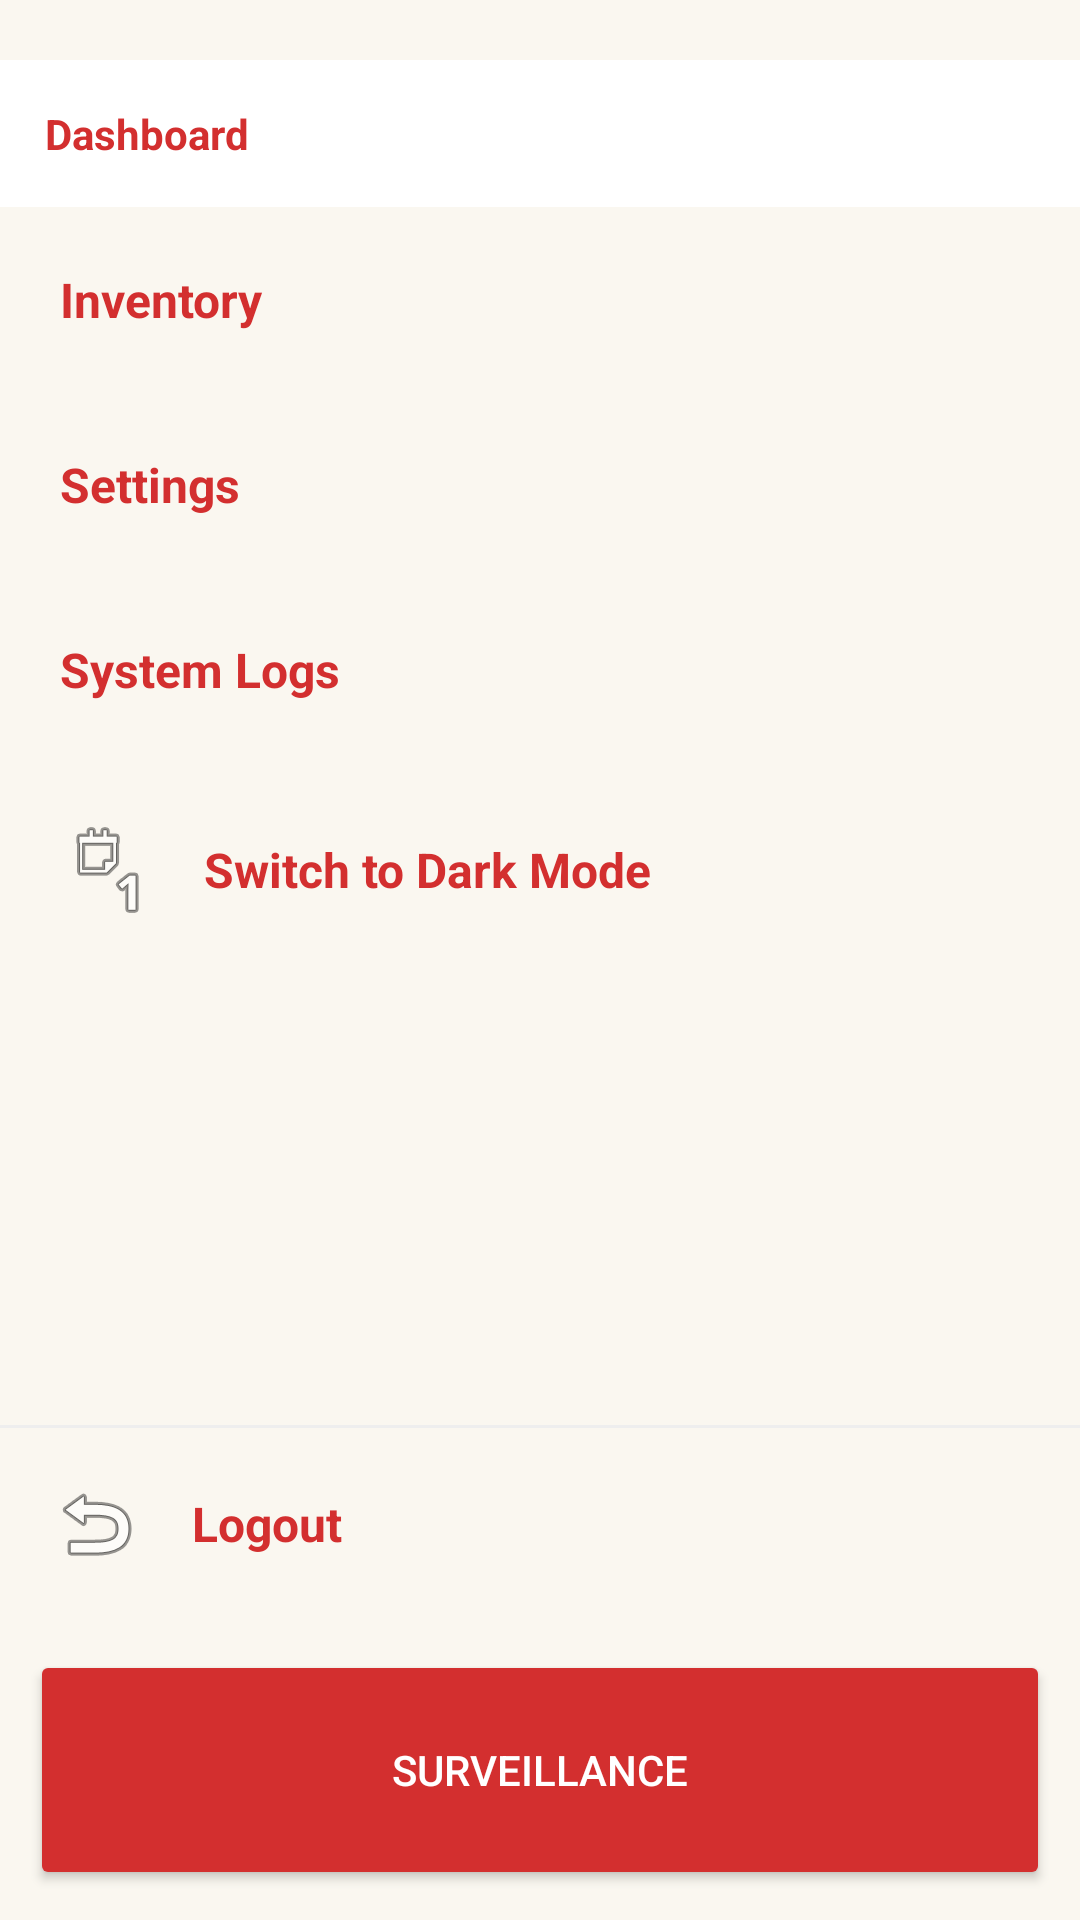

Reconstruct the res/layout file that produces this screen, plus the resources it refers to.
<!-- AndroidManifest.xml: application theme Theme.Kineticgear2 -->
<!-- res/layout/sidebar_content.xml -->
<?xml version="1.0" encoding="utf-8"?>
<LinearLayout xmlns:android="http://schemas.android.com/apk/res/android"
    android:layout_width="match_parent"
    android:layout_height="match_parent"
    android:orientation="vertical"
    android:paddingTop="20dp">

    <TextView
        android:layout_width="match_parent"
        android:layout_height="wrap_content"
        android:background="@color/card_background"
        android:padding="15dp"
        android:text="Dashboard"
        android:textColor="@color/industrial_red"
        android:textStyle="bold" />

    <TextView style="@style/SidebarItem" android:text="Inventory" />
    <TextView style="@style/SidebarItem" android:text="Settings" />
    <TextView style="@style/SidebarItem" android:text="System Logs" />

    <TextView
        android:id="@+id/btnToggleTheme"
        style="@style/SidebarItem"
        android:drawableStart="@android:drawable/ic_menu_day"
        android:drawablePadding="16dp"
        android:text="Switch to Dark Mode" />

    <View
        android:layout_width="match_parent"
        android:layout_height="0dp"
        android:layout_weight="1" />

    <View
        android:layout_width="match_parent"
        android:layout_height="1dp"
        android:background="#EEEEEE" />

    <TextView
        android:id="@+id/tvLogout"
        style="@style/SidebarItem"
        android:layout_width="match_parent"
        android:layout_height="wrap_content"
        android:padding="16dp"
        android:drawableStart="@android:drawable/ic_menu_revert"
        android:drawablePadding="16dp"
        android:text="Logout"
        android:textColor="@color/industrial_red"
        android:textStyle="bold" />

    <Button
        android:id="@+id/btnSurveillance"
        android:layout_width="match_parent"
        android:layout_height="80dp"
        android:layout_margin="10dp"
        android:backgroundTint="@color/industrial_red"
        android:text="SURVEILLANCE"
        android:textColor="#FFFFFF" />

</LinearLayout>
<!-- resources referenced by this layout -->
<resources>
  <color name="card_background">#FFFFFF</color>
  <color name="industrial_red">#D32F2F</color>
  <style name="SidebarItem" parent="Widget.MaterialComponents.TextView">
          <item name="android:layout_width">match_parent</item>
          <item name="android:layout_height">wrap_content</item>
          <item name="android:padding">20dp</item>
          <item name="android:textColor">@color/red_primary</item>
          <item name="android:textSize">16sp</item>
          <item name="android:textStyle">bold</item>
          <item name="android:gravity">center_vertical</item>
          <item name="android:elevation">2dp</item>
      </style>
  <style name="Theme.Kineticgear2" parent="Theme.Material3.DayNight.NoActionBar">
          
          <item name="colorPrimary">@color/red_primary</item>
          <item name="colorPrimaryVariant">@color/red_dark</item>
          <item name="colorOnPrimary">@color/white</item>
  
          
          <item name="colorSecondary">@color/beige_dark</item>
          <item name="android:windowBackground">@color/beige_light</item>
  
          
          <item name="android:statusBarColor">@color/red_dark</item>
      </style>
  <color name="red_primary">#D32F2F</color>
  <color name="red_dark">#B71C1C</color>
  <color name="white">#FFFFFF</color>
  <color name="beige_dark">#D2B48C</color>
  <color name="beige_light">#FAF7F0</color>
</resources>
